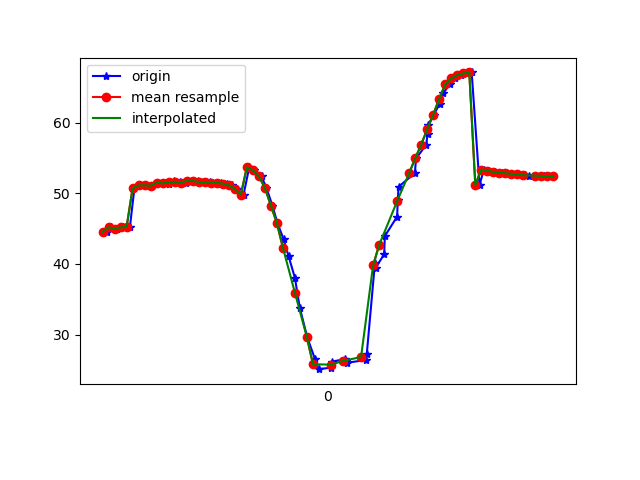

Source data for this figure (header and first rows):
1617818959202, 514602758262567, 44.574093, 18.862614, -16.640041
1617818959215, 514602777493337, 44.52, 18.59, -16.33
1617818959229, 514602796724107, 45.18, 19.44, -16.33
1617818959249, 514602815954877, 45.01, 19.26, -16.68
1617818959269, 514602835185647, 45.17, 19.3, -16.14
1617818959291, 514602854416417, 45.22, 19.76, -17.27
1617818959306, 514602873647187, 50.72, 18.96, -15.56
1617818959325, 514602892877957, 51.11, 19.74, -16.5
1617818959344, 514602912108727, 51.13, 20, -17.65
1617818959364, 514602931339497, 51.07, 19.82, -17.5
1617818959382, 514602950570267, 51.52, 20.24, -16.92
1617818959400, 514602969801037, 51.39, 20.26, -17.92
1617818959421, 514602989031807, 51.33, 20.03, -17.48
1617818959439, 514603008262577, 51.75, 20.44, -16.94
1617818959457, 514603027493347, 51.63, 20.47, -17.9
1617818959479, 514603046724117, 51.48, 20.05, -17.8
1617818959496, 514603065954887, 51.76, 20.11, -17.43
1617818959516, 514603085185657, 51.74, 20.26, -18.52
1617818959533, 514603104416427, 51.6, 20.12, -19.11
1617818959558, 514603123647197, 51.56, 20.19, -19.57
1617818959576, 514603142877967, 51.51, 20.49, -20.13
1617818959594, 514603162108737, 51.47, 21.02, -20.53
1617818959614, 514603181339507, 51.37, 21.67, -20.79
1617818959630, 514603200570277, 51.12, 22.48, -20.82
1617818959648, 514603219801047, 50.61, 23.53, -20.53
1617818959669, 514603239031817, 49.79, 24.95, -19.79
1617818959688, 514603258262587, 53.67, 26.62, -16.48
1617818959704, 514603277493357, 53.25, 30.05, -16.12
1617818959729, 514603296724127, 52.38, 33.1, -12.69
1617818959745, 514603315954897, 50.77, 35.3, -7.558
1617818959765, 514603335185667, 48.26, 36.36, -1.039
1617818959782, 514603354416437, 45.76, 37.13, 5.786
1617818959802, 514603373647207, 43.52, 37.66, 12.99
1617818959819, 514603392877977, 41.08, 37.82, 20.94
1617818959840, 514603412108747, 38.02, 37.49, 29.35
1617818959856, 514603431339517, 33.82, 36.69, 38.05
1617818959881, 514603450570287, 29.59, 36.08, 45.26
1617818959907, 514603469801057, 26.51, 35.62, 50.15
1617818959919, 514603489031827, 25.11, 34.74, 53.03
1617818959960, 514603508262597, 25.32, 33.57, 54.15
1617818959963, 514603527493367, 26.17, 32.44, 54.19
1617818960006, 514603546724137, 26.53, 31.75, 53.73
1617818960009, 514603565954907, 26.29, 31.65, 52.91
1617818960012, 514603585185677, 26.02, 31.93, 51.33
1617818960075, 514603604416447, 26.39, 32.25, 48.7
1617818960079, 514603623647217, 27.26, 32.47, 45.16
1617818960106, 514603642877987, 40.08, 35.87, 41.92
1617818960109, 514603662108757, 39.48, 33.14, 36.41
1617818960137, 514603681339527, 41.39, 33.13, 31
1617818960139, 514603700570297, 43.94, 32.19, 24.86
1617818960180, 514603719801067, 46.7, 30.23, 18.49
1617818960182, 514603739031837, 49.02, 28.3, 12.45
1617818960185, 514603758262607, 50.93, 27.19, 7.084
1617818960239, 514603777493377, 52.85, 26.8, 2.389
1617818960243, 514603796724147, 54.92, 26.69, -1.708
1617818960277, 514603815954917, 56.88, 26.15, -5.281
1617818960281, 514603835185687, 58.39, 24.7, -8.235
1617818960284, 514603854416457, 59.71, 23.27, -10.67
1617818960302, 514603873647227, 61.13, 22.65, -12.86
1617818960321, 514603892877997, 62.62, 22.71, -14.79
1617818960333, 514603912108767, 64.13, 23.27, -16.58
... 19 more rows
